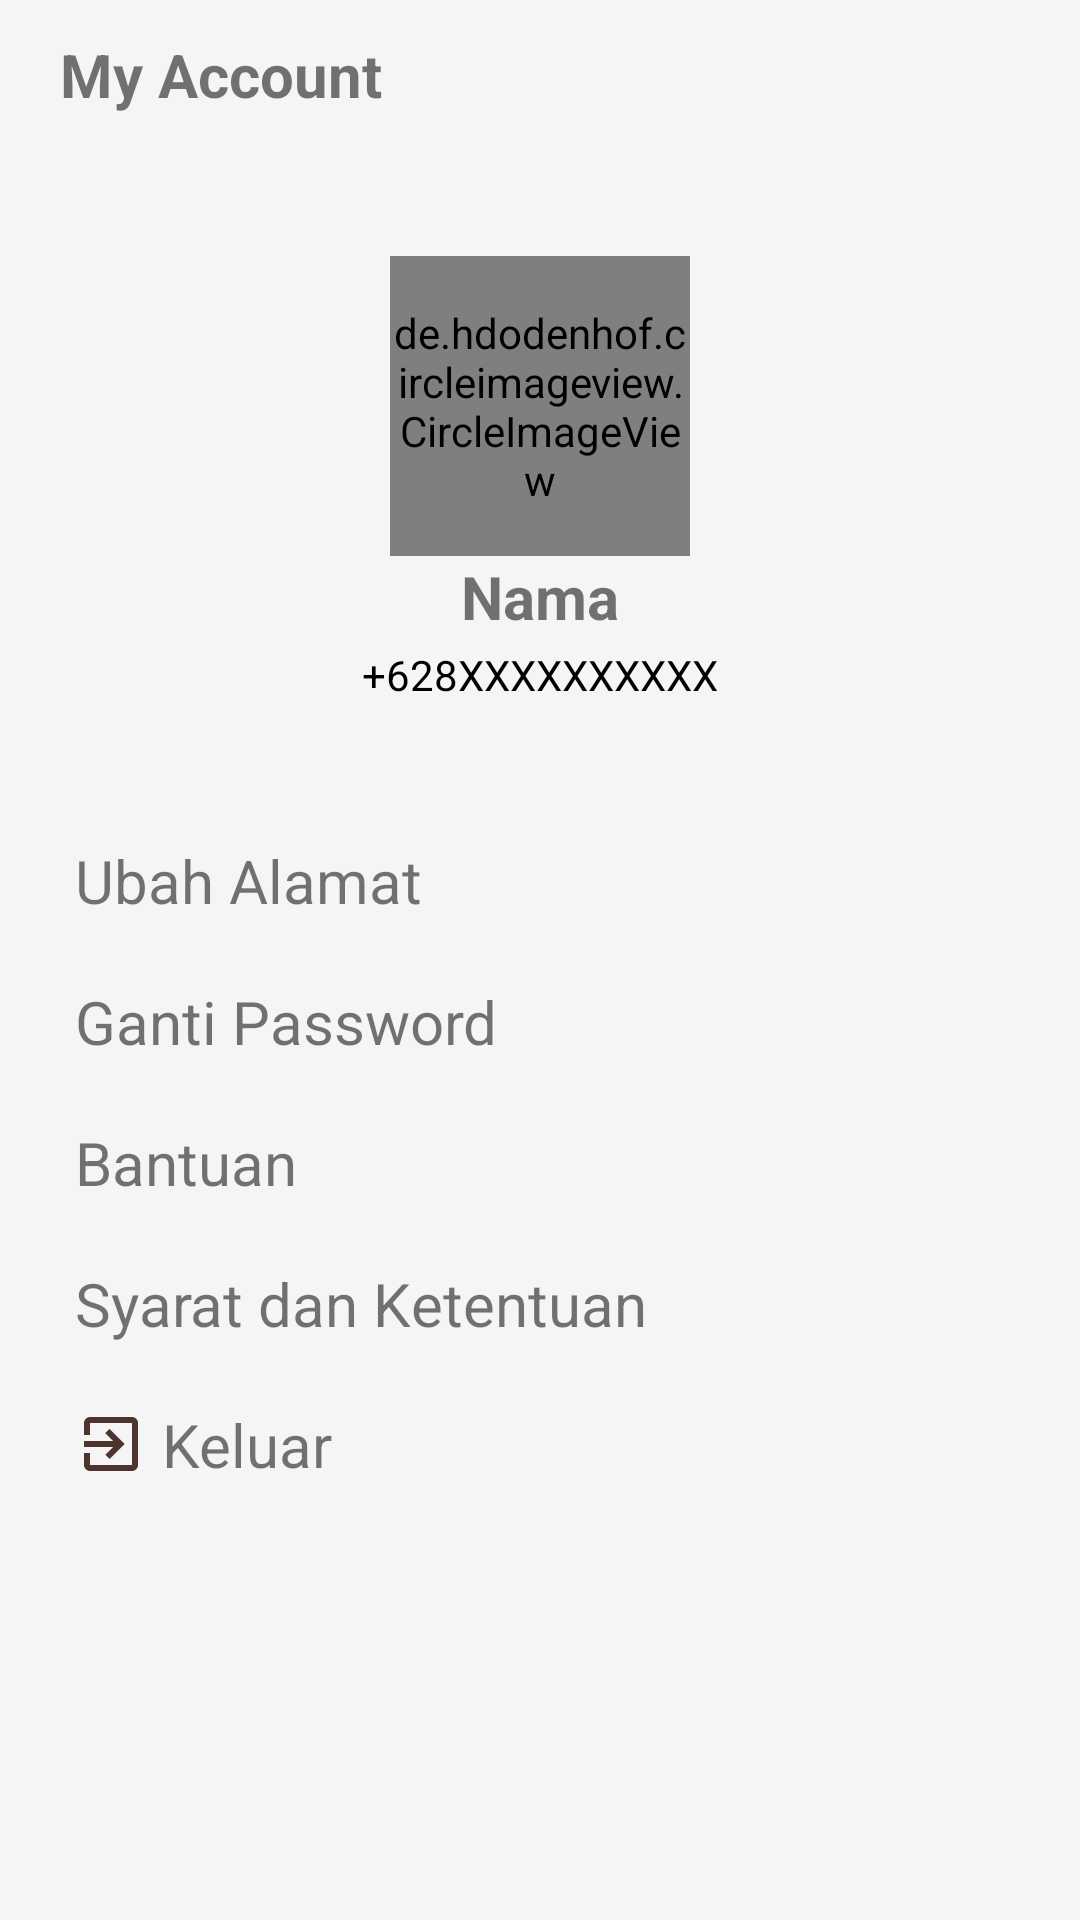

This screen was rendered from an Android layout file. Write that file and the resources it references.
<!-- AndroidManifest.xml: application theme AppTheme -->
<!-- res/layout/fragment_profile.xml -->
<?xml version="1.0" encoding="utf-8"?>
<FrameLayout xmlns:android="http://schemas.android.com/apk/res/android"
    xmlns:tools="http://schemas.android.com/tools"
    android:layout_width="match_parent"
    android:layout_height="match_parent"
    android:background="@color/colorPrimary"
    tools:context=".ProfileFragment">

    <ScrollView
        android:layout_width="match_parent"
        android:layout_height="match_parent">

        <LinearLayout
            android:layout_width="match_parent"
            android:layout_height="match_parent"
            android:orientation="vertical">


            <TextView
                android:id="@+id/tvNickName"
                android:layout_width="match_parent"
                android:layout_height="50dp"
                android:layout_gravity="center_vertical"
                android:background="@drawable/layout_bg"
                android:gravity="center_vertical"
                android:maxLines="1"
                android:paddingHorizontal="20dp"
                android:text="My Account"
                android:textSize="20sp"
                android:textStyle="bold" />

            <RelativeLayout
                android:layout_width="match_parent"
                android:layout_height="200dp"
                android:layout_margin="10dp"
                android:background="@drawable/layout_bg">

                <RelativeLayout
                    android:layout_width="match_parent"
                    android:layout_centerInParent="true"
                    android:layout_height="wrap_content">

                    <de.hdodenhof.circleimageview.CircleImageView
                        android:id="@+id/circlephotoprofile"
                        android:layout_width="100dp"
                        android:layout_height="100dp"
                        android:layout_centerHorizontal="true"
                        android:src="@drawable/ic_account_circle_black_24dp" />

                    <TextView
                        android:id="@+id/namaprofile"
                        android:layout_width="match_parent"
                        android:layout_height="30dp"
                        android:layout_below="@+id/circlephotoprofile"
                        android:layout_marginHorizontal="20dp"
                        android:text="Nama"
                        android:textAlignment="center"
                        android:textSize="20dp"
                        android:textStyle="bold" />

                    <TextView
                        android:id="@+id/nomorhpprofile"
                        android:layout_width="match_parent"
                        android:layout_height="wrap_content"
                        android:layout_below="@+id/namaprofile"
                        android:text="+628XXXXXXXXXX"
                        android:textColor="@android:color/black"
                        android:textAlignment="center" />
                </RelativeLayout>

            </RelativeLayout>

            <LinearLayout
                android:layout_width="match_parent"
                android:layout_height="wrap_content"
                android:layout_marginHorizontal="10dp"
                android:paddingHorizontal="5dp"
                android:background="@drawable/layout_bg"
                android:orientation="vertical">

                <TextView
                    android:layout_width="match_parent"
                    android:layout_height="wrap_content"
                    android:layout_gravity="center"
                    android:gravity="center_vertical"
                    android:padding="10dp"
                    android:text="Ubah Alamat"
                    android:textSize="20dp" />

                
                    
                    
                    

                <TextView
                    android:layout_width="match_parent"
                    android:layout_height="wrap_content"
                    android:layout_gravity="center"
                    android:gravity="center_vertical"
                    android:padding="10dp"
                    android:text="Ganti Password"
                    android:textSize="20dp" />

                
                    
                    
                    

                <TextView
                    android:layout_width="match_parent"
                    android:layout_height="wrap_content"
                    android:layout_gravity="center"
                    android:gravity="center_vertical"
                    android:padding="10dp"
                    android:text="Bantuan"
                    android:textSize="20dp" />

                
                    
                    
                    

                <TextView
                    android:layout_width="match_parent"
                    android:layout_height="wrap_content"
                    android:layout_gravity="center"
                    android:gravity="center_vertical"
                    android:padding="10dp"
                    android:text="Syarat dan Ketentuan"
                    android:textSize="20dp" />

                
                    
                    
                    

                <TextView
                    android:id="@+id/tombollogout"
                    android:layout_width="match_parent"
                    android:layout_height="wrap_content"
                    android:layout_gravity="center"
                    android:drawableLeft="@drawable/ic_exit_to_app_black_24dp"
                    android:gravity="center_vertical"
                    android:padding="10dp"
                    android:text=" Keluar"
                    android:textSize="20dp" />


            </LinearLayout>

        </LinearLayout>


    </ScrollView>
</FrameLayout>
<!-- resources referenced by this layout -->
<resources>
  <color name="colorPrimary">#f5f5f5</color>
  <!-- drawable borderbawahblack (drawable) -->
  <?xml version="1.0" encoding="utf-8"?>
  <layer-list
      xmlns:android="http://schemas.android.com/apk/res/android">
      <item
          android:bottom="1dp"
          android:left="-3dp"
          android:right="-3dp"
          android:top="-3dp">
          <shape android:shape="rectangle">
              <stroke
                  android:width="2dp"
                  android:color="@android:color/darker_gray" />
  
              <solid android:color="#00ffffff" />
  
          </shape>
      </item>
  </layer-list>
  <!-- drawable ic_account_circle_black_24dp (drawable) -->
  <vector android:height="24dp" android:tint="#726C6F"
      android:viewportHeight="24.0" android:viewportWidth="24.0"
      android:width="24dp" xmlns:android="http://schemas.android.com/apk/res/android">
      <path android:fillColor="#FF000000" android:pathData="M12,2C6.48,2 2,6.48 2,12s4.48,10 10,10 10,-4.48 10,-10S17.52,2 12,2zM12,5c1.66,0 3,1.34 3,3s-1.34,3 -3,3 -3,-1.34 -3,-3 1.34,-3 3,-3zM12,19.2c-2.5,0 -4.71,-1.28 -6,-3.22 0.03,-1.99 4,-3.08 6,-3.08 1.99,0 5.97,1.09 6,3.08 -1.29,1.94 -3.5,3.22 -6,3.22z"/>
  </vector>
  <!-- drawable ic_exit_to_app_black_24dp (drawable) -->
  <vector android:height="24dp" android:tint="#4E342E"
      android:viewportHeight="24.0" android:viewportWidth="24.0"
      android:width="24dp" xmlns:android="http://schemas.android.com/apk/res/android">
      <path android:fillColor="#FF000000" android:pathData="M10.09,15.59L11.5,17l5,-5 -5,-5 -1.41,1.41L12.67,11H3v2h9.67l-2.58,2.59zM19,3H5c-1.11,0 -2,0.9 -2,2v4h2V5h14v14H5v-4H3v4c0,1.1 0.89,2 2,2h14c1.1,0 2,-0.9 2,-2V5c0,-1.1 -0.9,-2 -2,-2z"/>
  </vector>
  <style name="AppTheme" parent="Theme.AppCompat.Light.NoActionBar">
          
          <item name="colorPrimary">@color/colorPrimary</item>
          <item name="colorPrimaryDark">@color/colorPrimaryDark</item>
          <item name="colorAccent">@color/colorAccent</item>
          <item name="titleTextColor">@color/colorAccent</item>
          <item name="elevation">0dp</item>
          
          
      </style>
  <color name="colorPrimaryDark">#9e9e9e</color>
  <color name="colorAccent">#4e342e</color>
</resources>
